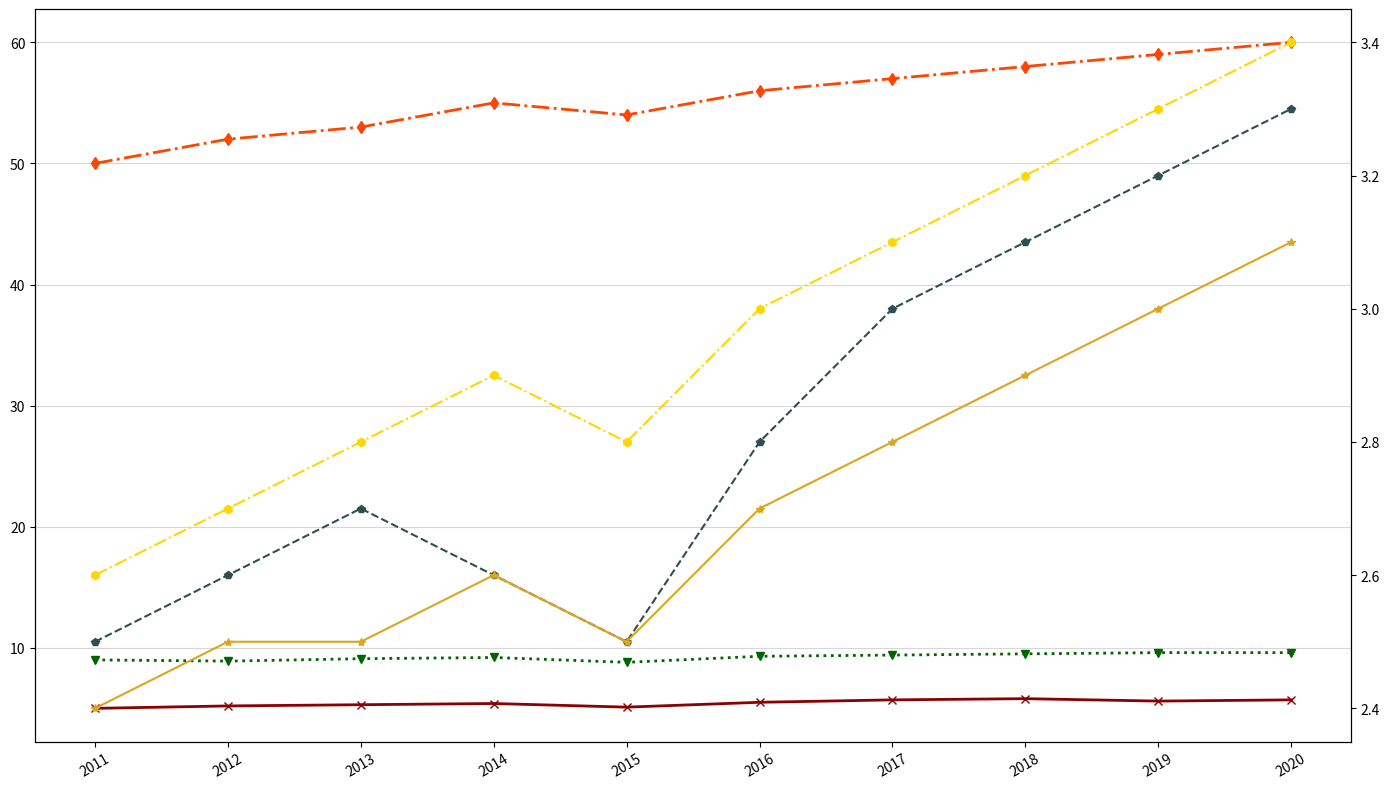

This chart was generated by the following Python code:
import matplotlib.pyplot as plt
import numpy as np

years = np.arange(2011, 2021)
apples_vitamin_c = np.array([5, 5.2, 5.3, 5.4, 5.1, 5.5, 5.7, 5.8, 5.6, 5.7])
apples_fiber = np.array([2.5, 2.6, 2.7, 2.6, 2.5, 2.8, 3.0, 3.1, 3.2, 3.3])
oranges_vitamin_c = np.array([50, 52, 53, 55, 54, 56, 57, 58, 59, 60])
oranges_fiber = np.array([2.4, 2.5, 2.5, 2.6, 2.5, 2.7, 2.8, 2.9, 3.0, 3.1])
bananas_vitamin_c = np.array([9, 8.9, 9.1, 9.2, 8.8, 9.3, 9.4, 9.5, 9.6, 9.6])
bananas_fiber = np.array([2.6, 2.7, 2.8, 2.9, 2.8, 3.0, 3.1, 3.2, 3.3, 3.4])

fig, ax1 = plt.subplots(figsize=(14, 8))

ax1.plot(years, apples_vitamin_c, color='#8B0000', marker='x', linestyle='-', linewidth=2)
ax1.plot(years, oranges_vitamin_c, color='#FF4500', marker='d', linestyle='-.', linewidth=2)
ax1.plot(years, bananas_vitamin_c, color='#006400', marker='v', linestyle=':', linewidth=2)

ax2 = ax1.twinx()
ax2.plot(years, apples_fiber, color='#2F4F4F', marker='p', linestyle='--', linewidth=1.5)
ax2.plot(years, oranges_fiber, color='#DAA520', marker='*', linestyle='-', linewidth=1.5)
ax2.plot(years, bananas_fiber, color='#FFD700', marker='h', linestyle='-.', linewidth=1.5)

ax1.set_xticks(years)
ax1.set_xticklabels(years, rotation=30)
ax1.yaxis.grid(True, linestyle='-', alpha=0.5)
ax2.yaxis.grid(False)

# Slightly reduce margins between plot elements
plt.tight_layout()
plt.show()
